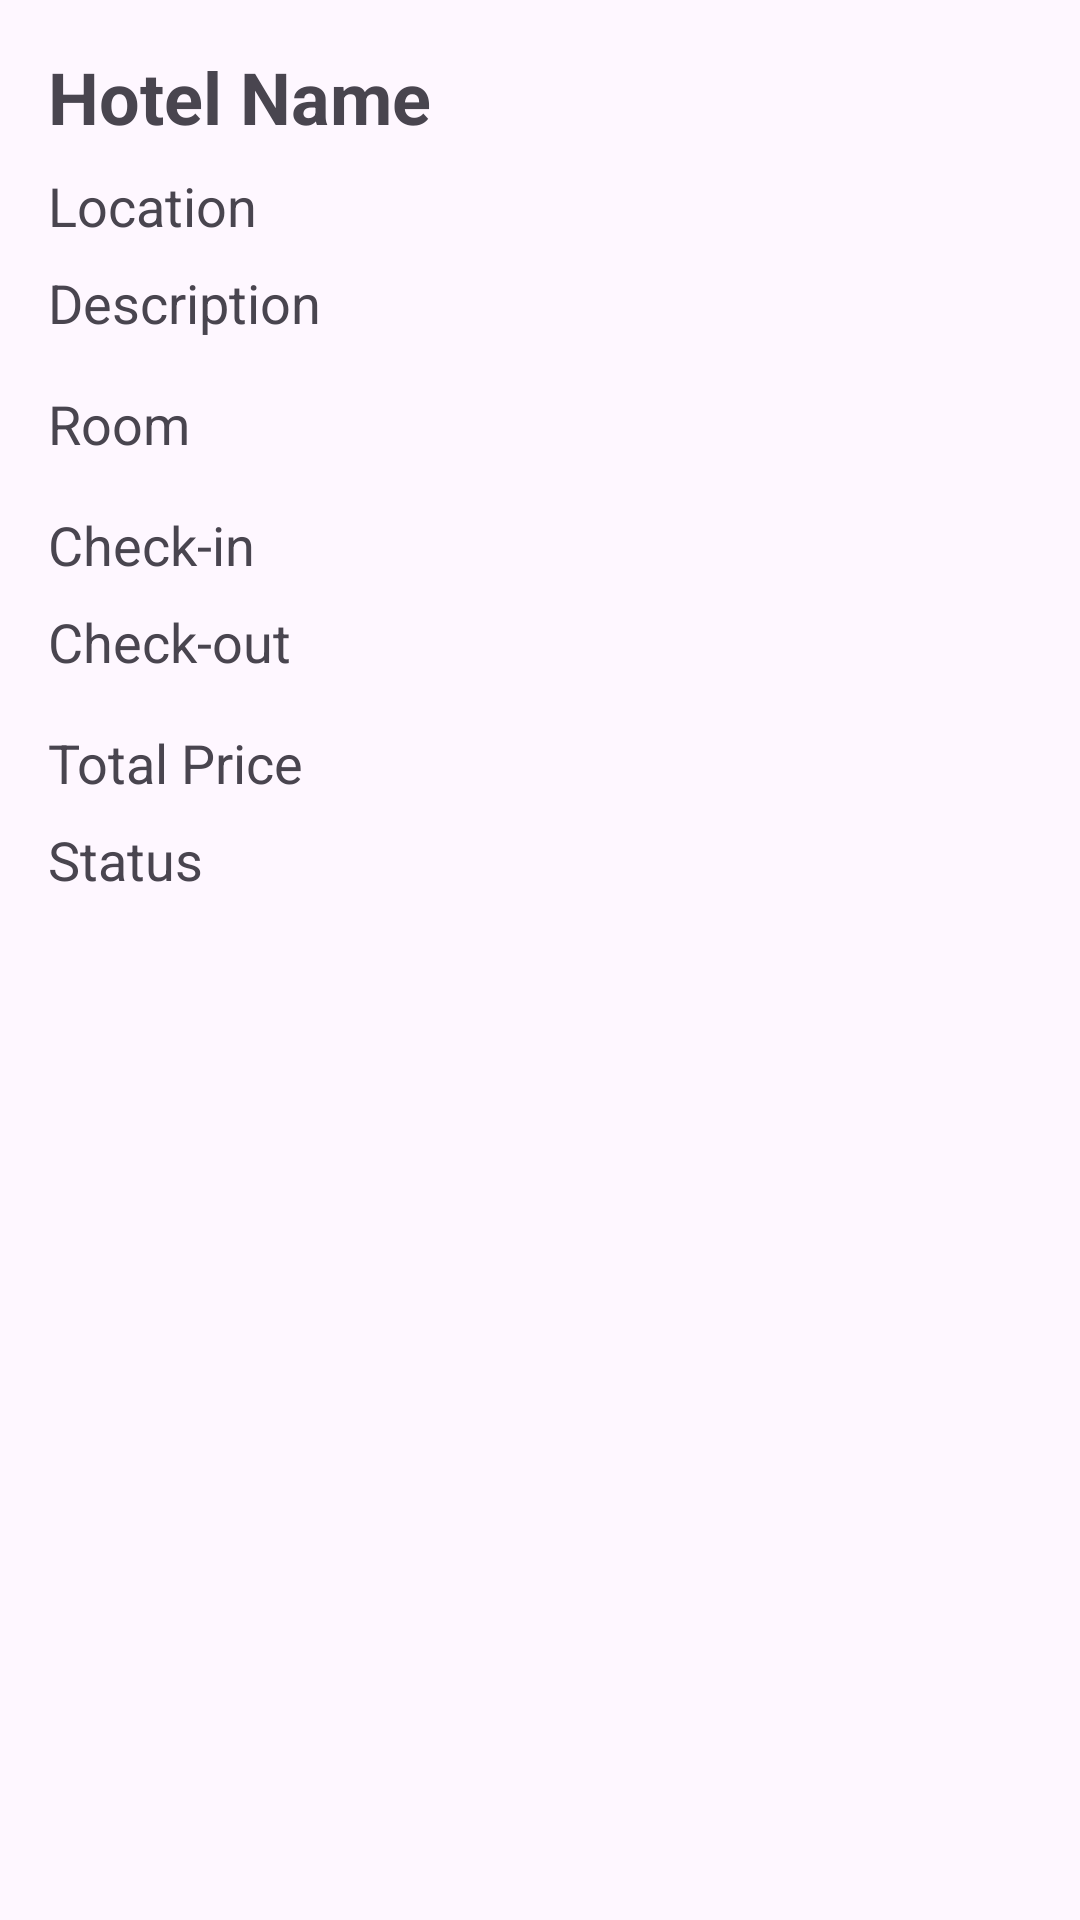

Produce the Android XML layout that renders to this screen, including the resource entries it uses.
<!-- AndroidManifest.xml: application theme Theme.ProjectStay -->
<!-- res/layout/activity_booking_detail.xml -->
<?xml version="1.0" encoding="utf-8"?>
<LinearLayout xmlns:android="http://schemas.android.com/apk/res/android"
    android:layout_width="match_parent"
    android:layout_height="match_parent"
    android:orientation="vertical"
    android:padding="16dp">

    <TextView
        android:id="@+id/hotelNameTextView"
        android:layout_width="wrap_content"
        android:layout_height="wrap_content"
        android:text="Hotel Name"
        android:textSize="24sp"
        android:textStyle="bold" />

    <TextView
        android:id="@+id/hotelLocationTextView"
        android:layout_width="wrap_content"
        android:layout_height="wrap_content"
        android:text="Location"
        android:textSize="18sp"
        android:layout_marginTop="8dp" />

    <TextView
        android:id="@+id/hotelDescriptionTextView"
        android:layout_width="wrap_content"
        android:layout_height="wrap_content"
        android:text="Description"
        android:textSize="18sp"
        android:layout_marginTop="8dp" />

    <TextView
        android:id="@+id/roomNameTextView"
        android:layout_width="wrap_content"
        android:layout_height="wrap_content"
        android:text="Room"
        android:textSize="18sp"
        android:layout_marginTop="16dp" />

    <TextView
        android:id="@+id/checkInDateTextView"
        android:layout_width="wrap_content"
        android:layout_height="wrap_content"
        android:text="Check-in"
        android:textSize="18sp"
        android:layout_marginTop="16dp" />

    <TextView
        android:id="@+id/checkOutDateTextView"
        android:layout_width="wrap_content"
        android:layout_height="wrap_content"
        android:text="Check-out"
        android:textSize="18sp"
        android:layout_marginTop="8dp" />

    <TextView
        android:id="@+id/totalPriceTextView"
        android:layout_width="wrap_content"
        android:layout_height="wrap_content"
        android:text="Total Price"
        android:textSize="18sp"
        android:layout_marginTop="16dp" />

    <TextView
        android:id="@+id/statusTextView"
        android:layout_width="wrap_content"
        android:layout_height="wrap_content"
        android:text="Status"
        android:textSize="18sp"
        android:layout_marginTop="8dp" />

</LinearLayout>
<!-- resources referenced by this layout -->
<resources>
  <style name="Theme.ProjectStay" parent="Base.Theme.ProjectStay" />
  <style name="Base.Theme.ProjectStay" parent="Theme.Material3.DayNight.NoActionBar">
          
          
      </style>
</resources>
